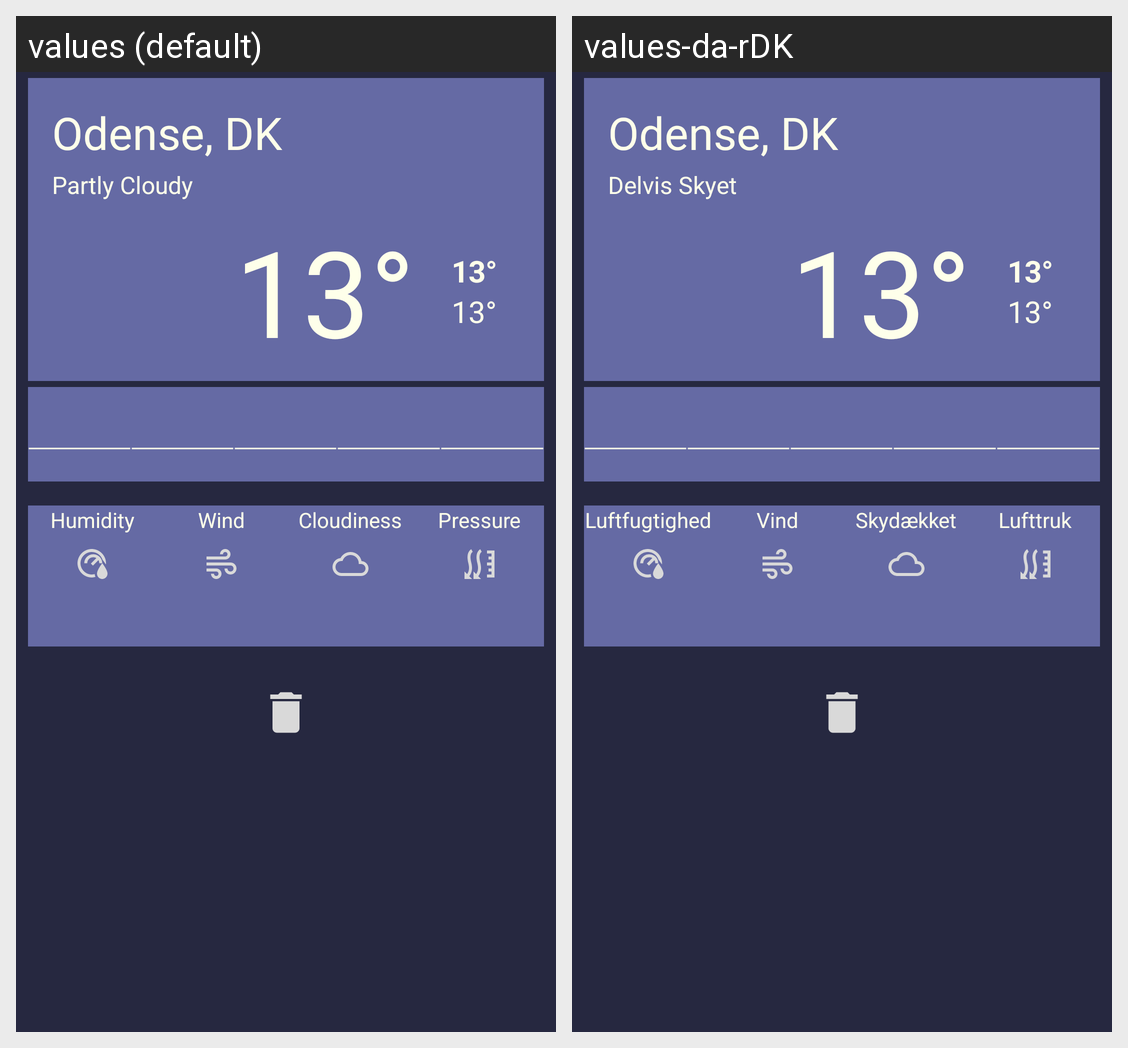

For this localized Android screen grid, give each drawn string resource with its value in every locale shown.
Android screen res/layout/fragment_city_weather.xml rendered under 2 locales, left to right: values (default), values-da-rDK. Device: Nexus 5 (rendered at 1080×1920; each locale shown at half size, 540×960, under a caption strip naming it); theme AppTheme.
Strings drawn on this screen, with the default value and each locale's value (text and hints the layout hard-codes, and strings that could not be matched under every locale, appear in the picture but are not listed):

Humidity
  values: Humidity
  values-da-rDK: Luftfugtighed

Wind
  values: Wind
  values-da-rDK: Vind

Cloud
  values: Cloudiness
  values-da-rDK: Skydækket

Pressure
  values: Pressure
  values-da-rDK: Lufttruk

testCity
  values: Odense, DK
  values-da-rDK: Odense, DK

testDescription
  values: Partly Cloudy
  values-da-rDK: Delvis Skyet

testTemp1
  values: 13°
  values-da-rDK: 13°
